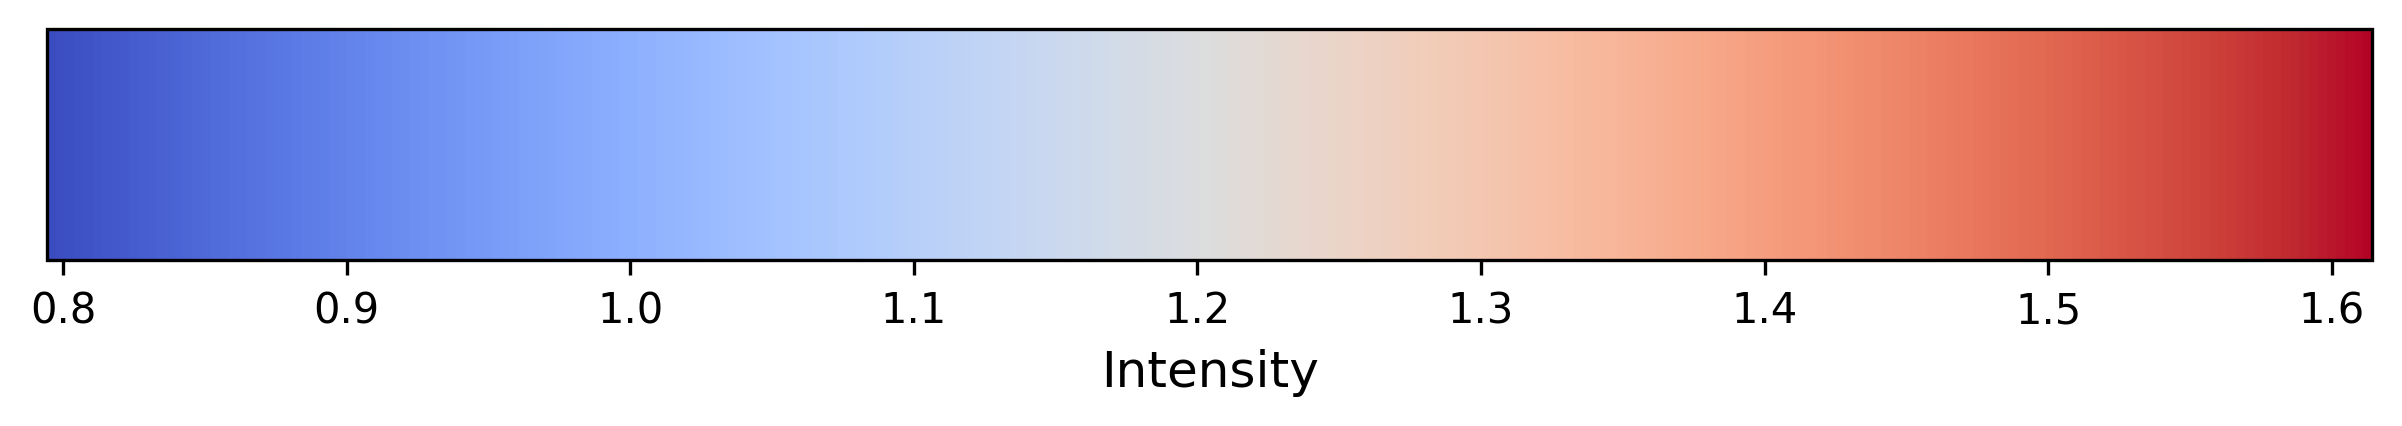

The file beside this chart, header and first rows:
latitude, longitude, value
90.0, -164.2, 0.8263
90.0, -162.4, 0.8263
90.0, -160.7, 0.8263
90.0, -151.9, 0.7196
90.0, -150.1, 0.7196
90.0, -123.8, 1.109
90.0, -122, 1.109
90.0, -107.9, 1.124
90.0, -106.2, 0.9981
90.0, -104.4, 0.8199
90.0, -97.38, 1.089
90.0, -95.62, 1.089
90.0, -93.87, 1.089
90.0, -92.11, 0.9989
90.0, -90.35, 0.9989
90.0, -88.59, 0.9989
90.0, -86.84, 1.008
90.0, -85.08, 1.008
90.0, -83.32, 1.008
90.0, -81.56, 1.039
90.0, -79.8, 1.039
90.0, -46.41, 1.072
90.0, -44.65, 1.072
90.0, -42.89, 0.9478
90.0, -41.13, 0.8992
90.0, -37.62, 1.082
90.0, -35.86, 1.082
90.0, -34.1, 1.082
90.0, -27.07, 1.106
90.0, -25.31, 1.106
90.0, -23.55, 1.106
90.0, -21.8, 1.098
90.0, -20.04, 1.106
90.0, -18.28, 1.106
90.0, -16.52, 1.106
90.0, -14.77, 1.106
90.0, 4.57, 0.973
90.0, 6.328, 0.973
90.0, 36.21, 1.238
90.0, 45.0, 1.135
90.0, 46.76, 1.135
90.0, 48.52, 1.135
90.0, 50.27, 1.326
90.0, 52.03, 1.326
90.0, 53.79, 1.309
90.0, 55.55, 1.327
90.0, 57.3, 1.661
90.0, 66.09, 1.083
90.0, 67.85, 1.062
90.0, 69.61, 1.062
90.0, 83.67, 1.39
90.0, 85.43, 1.294
90.0, 87.19, 1.294
90.0, 90.7, 1.144
90.0, 92.46, 1.147
90.0, 95.98, 1.215
90.0, 99.49, 1.259
90.0, 110, 0.8398
90.0, 111.8, 0.8402
90.0, 113.6, 0.8402
... 20,915 more rows
